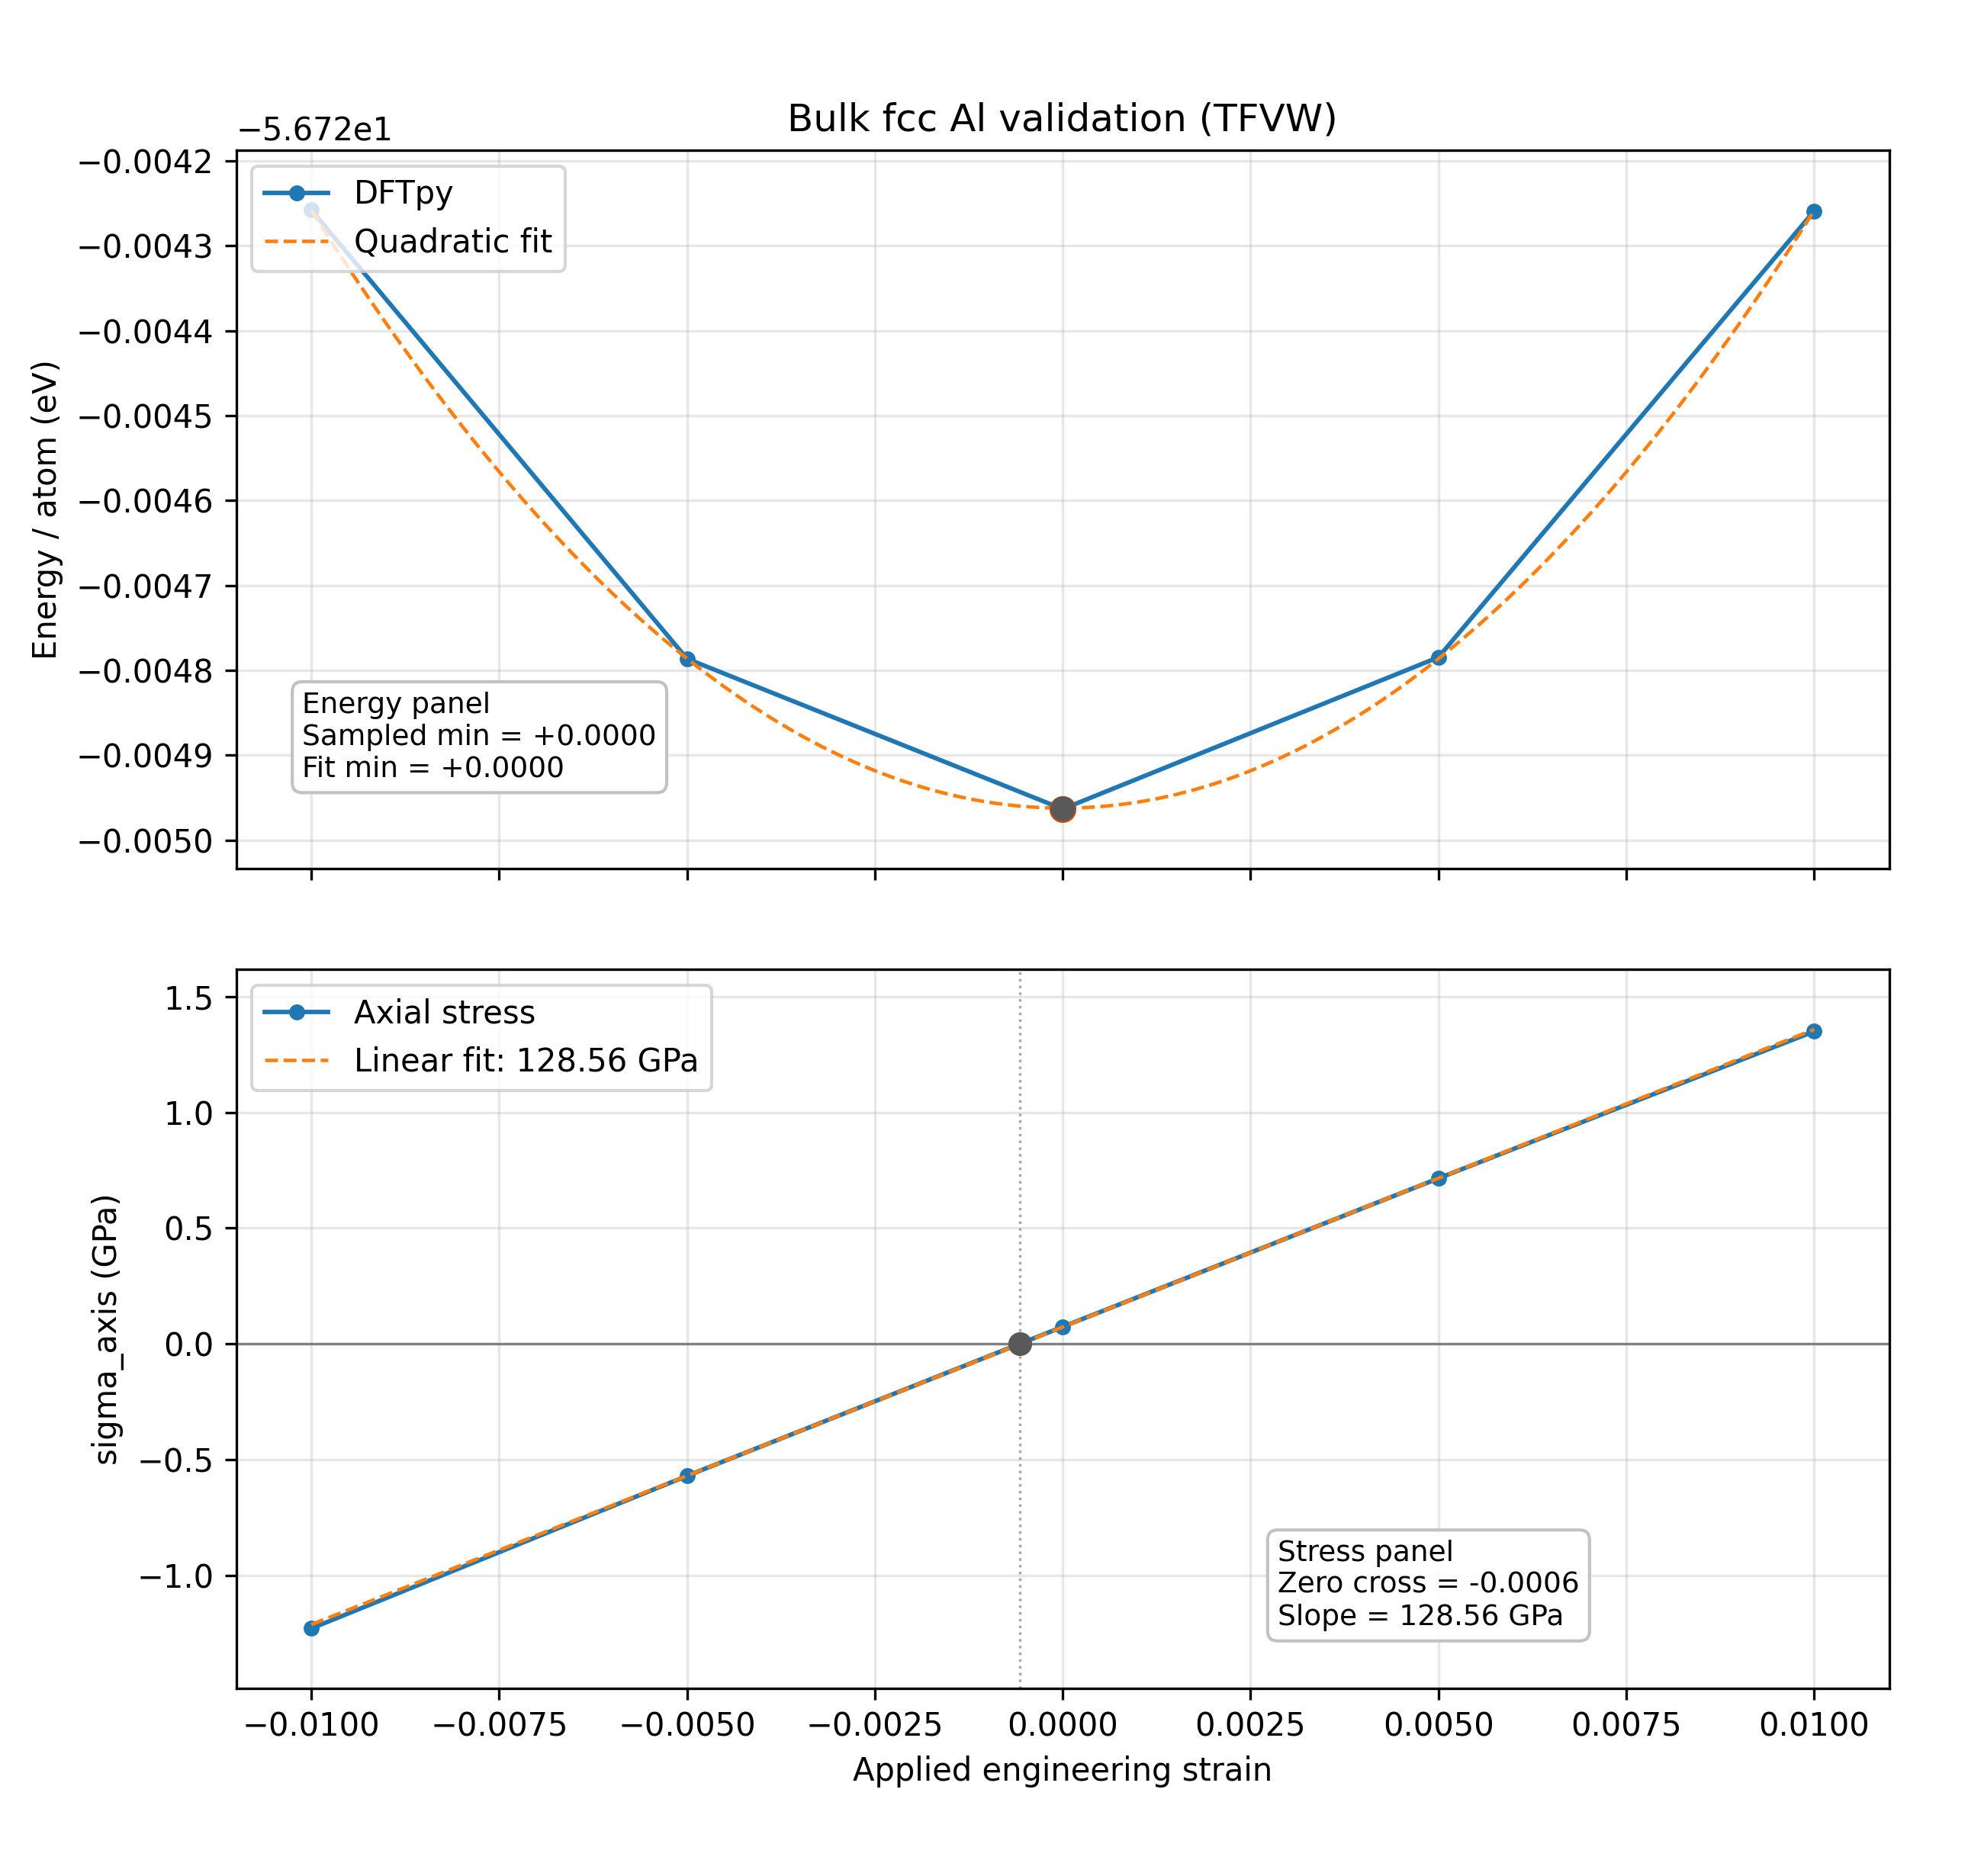

The table this chart was drawn from, first rows:
strain, energy_eV, energy_per_atom_eV, volume_A3, sigma_xx_GPa, sigma_yy_GPa, sigma_zz_GPa, sigma_axis_GPa, sigma_xy_GPa, sigma_xz_GPa, sigma_yz_GPa
-0.01, -226.9, -56.72, 69.18, -0.8921, -0.8921, -1.23, -1.23, -1.6068781469901982e-06, 1.5713764290292403e-06, 1.5707068199735737e-06
-0.005, -226.9, -56.72, 69.53, -0.3985, -0.3985, -0.5704, -0.5704, -1.670681307544742e-06, 1.612554748068726e-06, 1.6117201186339354e-06
0.0, -226.9, -56.72, 69.88, 0.07382, 0.07382, 0.07382, 0.07382, -1.2287037002075632e-06, 1.0944027885127552e-06, 1.0934225775805482e-06
0.005, -226.9, -56.72, 70.23, 0.5377, 0.5377, 0.7152, 0.7152, -8.17302940535428e-07, 8.967951082506138e-07, 8.958781400635423e-07
0.01, -226.9, -56.72, 70.58, 0.9899, 0.9899, 1.35, 1.35, -8.415155328133894e-07, 8.975971578918032e-07, 8.96744485128005e-07
